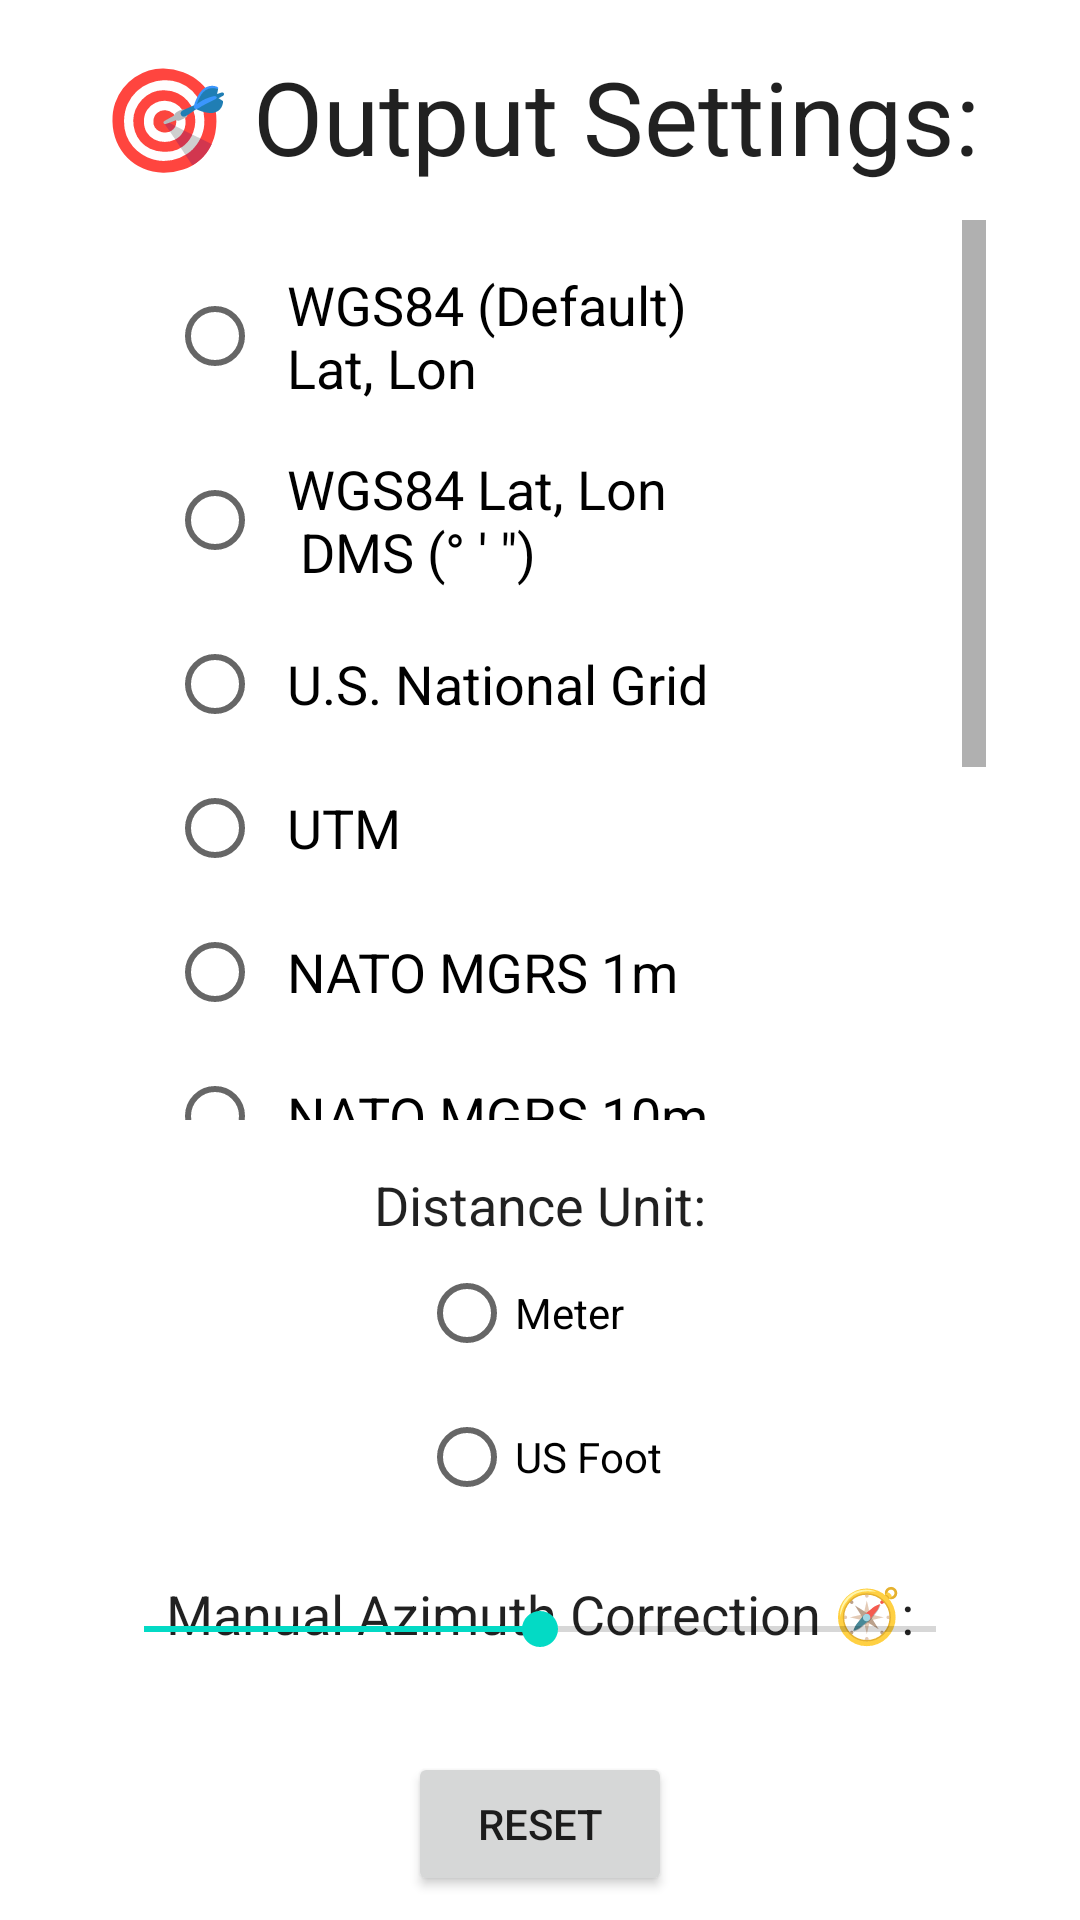

Produce the Android XML layout that renders to this screen, including the resource entries it uses.
<!-- AndroidManifest.xml: activity theme Theme.OpenAthenaAndroid -->
<!-- res/layout/activity_prefs.xml -->
<?xml version="1.0" encoding="utf-8"?>
<androidx.constraintlayout.widget.ConstraintLayout xmlns:android="http://schemas.android.com/apk/res/android"
    xmlns:app="http://schemas.android.com/apk/res-auto"
    xmlns:tools="http://schemas.android.com/tools"
    android:id="@+id/prefs_content"
    android:fitsSystemWindows="true"
    android:layout_width="match_parent"
    android:layout_height="match_parent"
    android:columnCount="2"
    android:rowCount="9">

    <TextView
        android:id="@+id/textViewOutputModeTitle"
        android:layout_width="wrap_content"
        android:layout_height="wrap_content"
        android:layout_marginStart="32dp"
        android:layout_marginTop="16dp"
        android:layout_marginEnd="32dp"
        android:text="@string/target_output_mode_title"
        android:textAlignment="center"
        android:textAppearance="@style/TextAppearance.AppCompat.Medium"
        android:textColor="?attr/actionMenuTextColor"
        android:textSize="34sp"
        app:layout_constraintEnd_toEndOf="parent"
        app:layout_constraintHorizontal_bias="0.532"
        app:layout_constraintStart_toStartOf="parent"
        app:layout_constraintTop_toTopOf="parent" />












    <ScrollView
        android:id="@+id/outputModesScrollView"
        android:layout_width="wrap_content"
        android:layout_height="300dp"
        android:layout_marginTop="12dp"
        android:fadeScrollbars="false"
        android:scrollbarAlwaysDrawVerticalTrack="true"
        android:scrollbarSize="8dp"
        android:scrollbars="vertical"
        app:layout_constraintEnd_toEndOf="parent"
        app:layout_constraintStart_toStartOf="parent"
        app:layout_constraintTop_toBottomOf="@+id/textViewOutputModeTitle"
        app:layout_constraintVertical_bias="0.0">

        <RadioGroup
            android:id="@+id/outputModeRadioGroup"
            android:layout_width="249dp"
            android:layout_height="0dp"
            android:isScrollContainer="true"
            android:scrollIndicators="right"
            android:scrollbarAlwaysDrawVerticalTrack="true"
            android:scrollbars="vertical"
            android:layout_marginStart="24dp"
            android:layout_marginTop="8dp"
            android:layout_marginEnd="24dp">

            <RadioButton
                android:id="@+id/radioButtonWGS84"
                android:layout_width="match_parent"
                android:layout_height="wrap_content"
                android:padding="8dp"
                android:text="@string/wgs84_standard_lat_lon"
                android:textSize="18sp"
                android:tooltipText="@string/wgs84_tooltip" />

            <RadioButton
                android:id="@+id/radioButtonWGS84_DMS"
                android:layout_width="match_parent"
                android:layout_height="wrap_content"
                android:padding="8dp"
                android:text="@string/wgs84_lat_lon_dms"
                android:textSize="18sp"
                android:tooltipText="@string/tooltip_wgs84_dms" />

            <RadioButton
                android:id="@+id/radioButtonUSNG"
                android:layout_width="match_parent"
                android:layout_height="wrap_content"
                android:padding="8dp"
                android:text="@string/u_s_national_grid"
                android:textSize="18sp"
                android:tooltipText="@string/united_states_national_grid_functionally_equiv_to_mgrs_10m" />

            <RadioButton
                android:id="@+id/radioButtonUTM"
                android:layout_width="match_parent"
                android:layout_height="wrap_content"
                android:padding="8dp"
                android:text="@string/utm"
                android:textSize="18sp"
                android:tooltipText="@string/utm_tooltip" />



            <RadioButton
                android:id="@+id/radioButtonMGRS1m"
                android:layout_width="match_parent"
                android:layout_height="wrap_content"
                android:padding="8dp"
                android:text="@string/nato_mgrs_1m"
                android:textSize="18sp"
                android:tooltipText="@string/nato_mgrs_1m_tooltip" />

            <RadioButton
                android:id="@+id/radioButtonMGRS10m"
                android:layout_width="match_parent"
                android:layout_height="wrap_content"
                android:padding="8dp"
                android:text="@string/nato_mgrs_10m"
                android:textSize="18sp"
                android:tooltipText="@string/nato_mgrs_10m_tooltip" />

            <RadioButton
                android:id="@+id/radioButtonMGRS100m"
                android:layout_width="match_parent"
                android:layout_height="wrap_content"
                android:padding="8dp"
                android:text="@string/nato_mgrs_100m"
                android:textSize="18sp"
                android:tooltipText="@string/nato_mgrs_100m_tooltip" />

            <RadioButton
                android:id="@+id/radioButtonCK42Geodetic"
                android:layout_width="match_parent"
                android:layout_height="wrap_content"
                android:padding="8dp"
                android:text="@string/ck_42_lat_lon"
                android:textSize="18sp"
                android:tooltipText="@string/ck_42_geodetic_tooltip" />

            <RadioButton
                android:id="@+id/radioButtonCK42GaussKruger"
                android:layout_width="match_parent"
                android:layout_height="wrap_content"
                android:padding="8dp"
                android:text="@string/ck_42_gauss_kruger_n_e"
                android:textSize="18sp"
                android:tooltipText="@string/ck_42_gauss_kruger_tooltip" />

        </RadioGroup>
    </ScrollView>

    <TextView
        android:id="@+id/textViewUnitMeasurementTitle"
        android:layout_width="wrap_content"
        android:layout_height="wrap_content"
        android:layout_marginTop="16dp"
        android:text="@string/distance_unit_label"
        android:textAppearance="@style/TextAppearance.AppCompat.Medium"
        android:textColor="?attr/actionMenuTextColor"
        android:textSize="18sp"
        app:layout_constraintEnd_toEndOf="parent"
        app:layout_constraintStart_toStartOf="parent"
        app:layout_constraintTop_toBottomOf="@+id/outputModesScrollView" />

    <RadioGroup
        android:id="@+id/measurementUnitRadioGroup"
        android:layout_width="wrap_content"
        android:layout_height="wrap_content"
        tools:layout_editor_absoluteX="72dp"
        tools:layout_editor_absoluteY="493dp"
        app:layout_constraintEnd_toEndOf="parent"
        app:layout_constraintStart_toStartOf="parent"
        app:layout_constraintTop_toBottomOf="@+id/textViewUnitMeasurementTitle" >

        <RadioButton
            android:id="@+id/radioButtonMETER"
            android:layout_width="match_parent"
            android:layout_height="wrap_content"
            android:text="@string/meter_label" />

        <RadioButton
            android:id="@+id/radioButtonFOOT"
            android:layout_width="match_parent"
            android:layout_height="wrap_content"
            android:text="@string/us_foot_label" />
    </RadioGroup>

    <TextView
        android:id="@+id/compassCorrectionValue"
        android:layout_width="wrap_content"
        android:layout_height="wrap_content"
        android:layout_marginTop="16dp"
        android:text="@string/prefs_compass_offset_label"
        android:textAppearance="@style/TextAppearance.AppCompat.Medium"
        android:textColor="?attr/actionMenuTextColor"
        android:textSize="18sp"
        android:tooltipText="@string/tooltip_correct_bad_compass_data_this_is_not_for_setting_mag_declination"
        app:layout_constraintEnd_toEndOf="parent"
        app:layout_constraintStart_toStartOf="parent"
        app:layout_constraintTop_toBottomOf="@+id/measurementUnitRadioGroup" />

    <SeekBar
        android:id="@+id/compassCorrectionSeekBar"
        android:layout_width="0dp"
        android:layout_height="wrap_content"
        android:layout_marginStart="32dp"
        android:layout_marginTop="8dp"
        android:layout_marginEnd="32dp"
        android:max="200"
        android:progress="100"
        app:layout_constraintTop_toBottomOf="@+id/compassCorrectionValue"
        app:layout_constraintBottom_toTopOf="@+id/reset_prefs_button"
        app:layout_constraintStart_toStartOf="parent"
        app:layout_constraintEnd_toEndOf="parent" />

    <Button
        android:id="@+id/reset_prefs_button"
        android:layout_width="wrap_content"
        android:layout_height="wrap_content"
        android:layout_marginTop="32dp"
        android:layout_marginBottom="32dp"
        android:onClick="prefsReset"
        android:text="@string/reset_prefs_text"
        app:layout_constraintBottom_toBottomOf="parent"
        app:layout_constraintEnd_toEndOf="parent"
        app:layout_constraintStart_toStartOf="parent"
        app:layout_constraintTop_toBottomOf="@+id/compassCorrectionSeekBar" />



</androidx.constraintlayout.widget.ConstraintLayout>
<!-- resources referenced by this layout -->
<resources>
  <string name="ck_42_gauss_kruger_n_e">CK-42 Красовский\nGauss-Krüger N, E</string>
  <string name="ck_42_gauss_kruger_tooltip">An alternative geodetic system using the Krasovsky 1940 ellipsoid. A Northing defined by X value, and Easting defined by Y value describe an exact position on Earth</string>
  <string name="ck_42_geodetic_tooltip">An alternative geodetic system using the Krasovsky 1940 ellipsoid. Commonly used in former Warsaw pact countries</string>
  <string name="ck_42_lat_lon">CK-42 Красовский\nLat, Lon</string>
  <string name="distance_unit_label">Distance Unit:</string>
  <string name="meter_label">Meter</string>
  <string name="nato_mgrs_100m">NATO MGRS 100m</string>
  <string name="nato_mgrs_100m_tooltip">The NATO Military Grid Reference System standard. Describes a 100 meter² area of the Earth</string>
  <string name="nato_mgrs_10m">NATO MGRS 10m</string>
  <string name="nato_mgrs_10m_tooltip">The NATO Military Grid Reference System standard. Describes a 10 meter² area of the Earth</string>
  <string name="nato_mgrs_1m">NATO MGRS 1m</string>
  <string name="nato_mgrs_1m_tooltip">The NATO Military Grid Reference System standard. Describes a 1 meter² area of the Earth</string>
  <string name="prefs_compass_offset_label">Manual Azimuth Correction 🧭:</string>
  <string name="reset_prefs_text">Reset</string>
  <string name="target_output_mode_title">🎯 Output Settings:</string>
  <string name="tooltip_correct_bad_compass_data_this_is_not_for_setting_mag_declination">Use this to correct bad compass data. This is NOT for setting magnetic declination!</string>
  <string name="tooltip_wgs84_dms">Lat,Lon with direction reference and broken up into degrees, minutes, and seconds</string>
  <string name="u_s_national_grid">U.S. National Grid</string>
  <string name="united_states_national_grid_functionally_equiv_to_mgrs_10m">United States National Grid. Functionally equiv. to MGRS 10m</string>
  <string name="us_foot_label">US Foot</string>
  <string name="utm" translatable="false">UTM</string>
  <string name="utm_tooltip">Universal Transverse Mercator map projection system with 60 planar zones</string>
  <string name="wgs84_lat_lon_dms">WGS84 Lat, Lon \n DMS (° \' \")</string>
  <string name="wgs84_standard_lat_lon">WGS84 (Default)\nLat, Lon</string>
  <string name="wgs84_tooltip">The widely-used standard for describing a latitude longitude location on Earth</string>
  <style name="Theme.OpenAthenaAndroid" parent="Theme.MaterialComponents.DayNight.DarkActionBar">
          
          <item name="colorPrimary">@color/purple_500</item>
          <item name="colorPrimaryVariant">@color/purple_700</item>
          <item name="colorOnPrimary">@color/white</item>
          
          <item name="colorSecondary">@color/teal_200</item>
          <item name="colorSecondaryVariant">@color/teal_700</item>
          <item name="colorOnSecondary">@color/black</item>
          
  
          <item name="android:windowLightStatusBar">true</item>
  
          
      </style>
  <color name="purple_500">#FF6200EE</color>
  <color name="purple_700">#FF3700B3</color>
  <color name="white">#FFFFFFFF</color>
  <color name="teal_200">#FF03DAC5</color>
  <color name="teal_700">#FF018786</color>
  <color name="black">#FF000000</color>
</resources>
